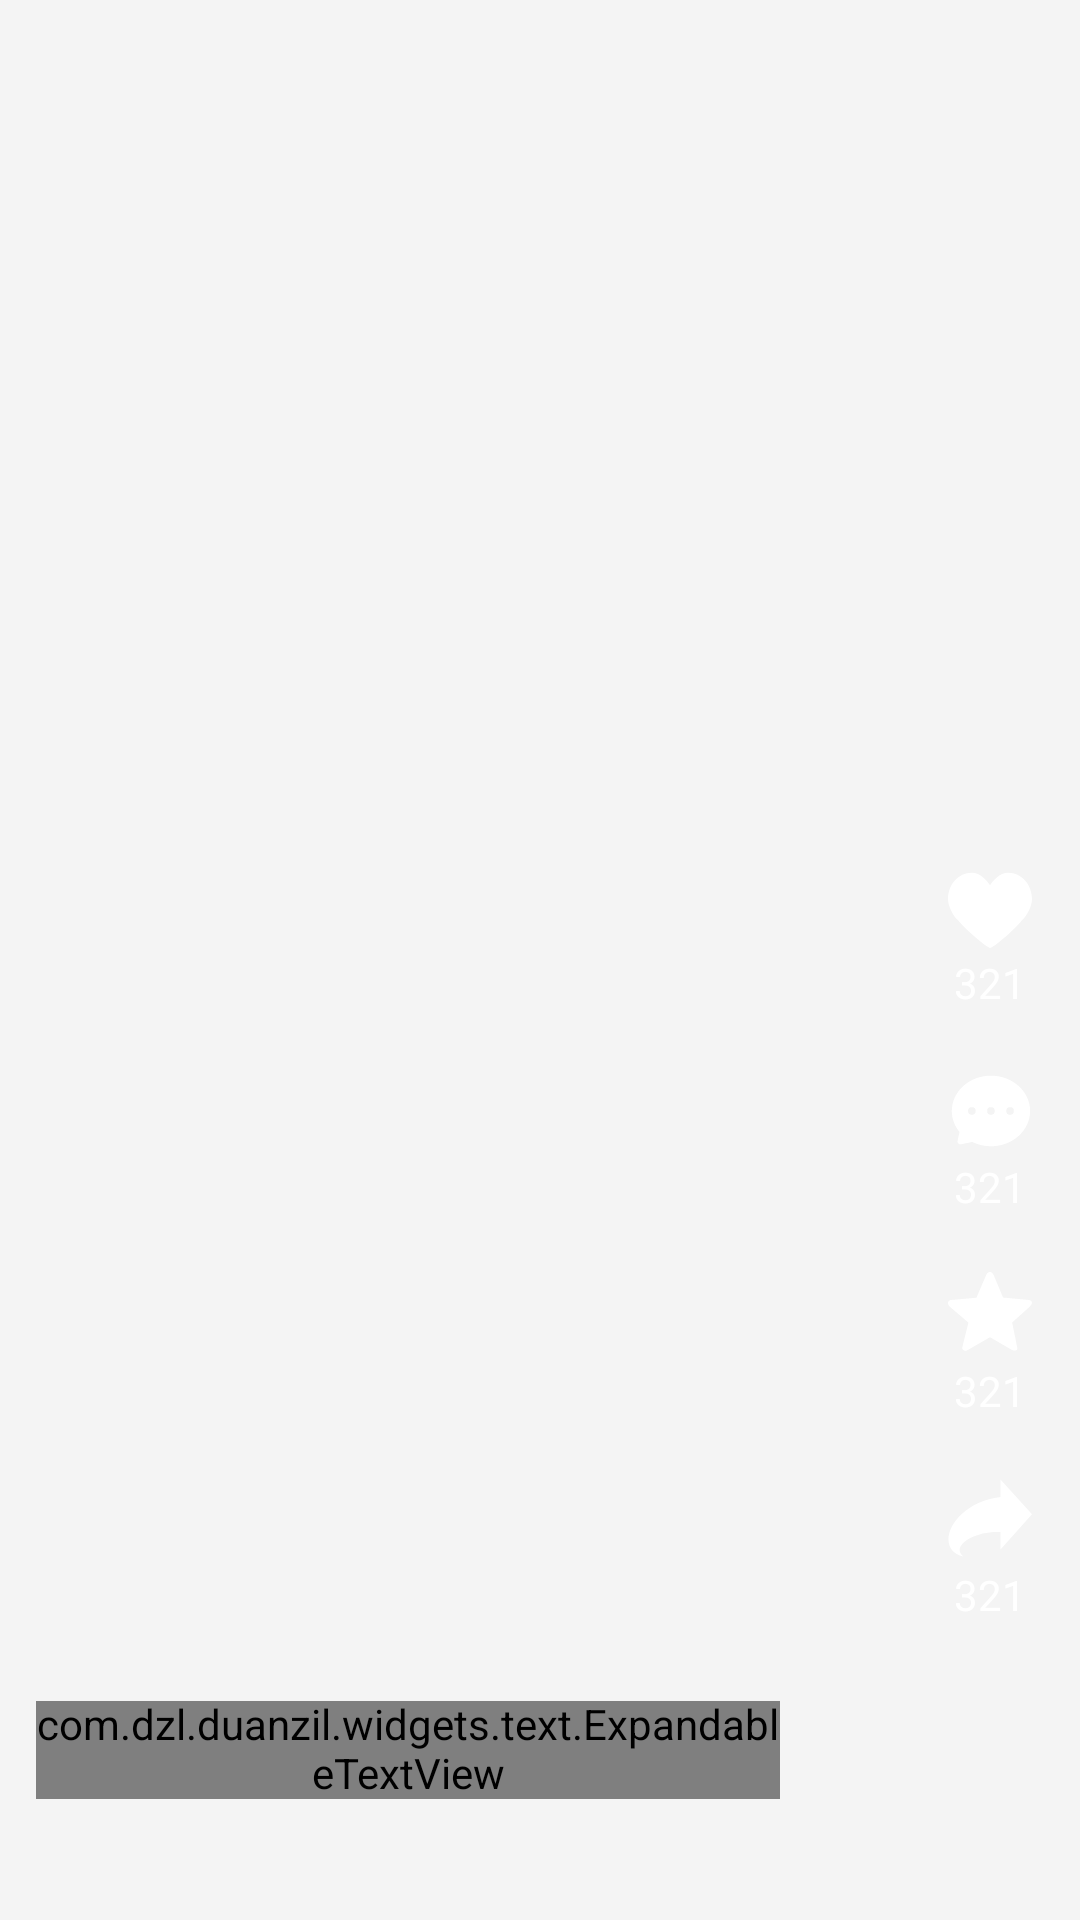

Android layout source for this screen:
<!-- AndroidManifest.xml: application theme AppTheme -->
<!-- res/layout/frag_video_tab_item.xml -->
<?xml version="1.0" encoding="utf-8"?>
<layout xmlns:android="http://schemas.android.com/apk/res/android"
    xmlns:app="http://schemas.android.com/apk/res-auto">

    <data>

    </data>

    <androidx.constraintlayout.widget.ConstraintLayout
        android:layout_width="match_parent"
        android:layout_height="match_parent">

        <com.dzl.duanzil.widgets.text.ExpandableTextView
            android:id="@+id/content"
            android:layout_width="0dp"
            android:layout_height="wrap_content"
            android:layout_marginEnd="@dimen/dp_100"
            android:layout_marginBottom="@dimen/dp_8"
            android:textColor="@color/textWhiteColor"
            android:textSize="@dimen/sp_16"
            app:layout_constraintBottom_toTopOf="@id/name"
            app:layout_constraintLeft_toLeftOf="@id/name"
            app:layout_constraintRight_toRightOf="parent" />


        <androidx.appcompat.widget.AppCompatTextView
            android:id="@+id/name"
            android:layout_width="match_parent"
            android:layout_height="wrap_content"
            android:layout_marginStart="@dimen/dp_12"
            android:layout_marginEnd="@dimen/dp_180"
            android:layout_marginBottom="@dimen/dp_16"
            android:ellipsize="marquee"
            android:singleLine="true"
            android:textColor="@color/textWhiteColor"
            android:marqueeRepeatLimit="marquee_forever"
            android:textSize="@dimen/sp_14"
            app:layout_constraintBottom_toBottomOf="parent"
            app:layout_constraintLeft_toLeftOf="parent" />


        <androidx.appcompat.widget.AppCompatImageView
            android:id="@+id/music_img"
            android:layout_width="@dimen/dp_40"
            android:layout_height="@dimen/dp_40"
            android:layout_marginEnd="@dimen/dp_16"
            android:layout_marginBottom="@dimen/dp_16"
            app:layout_constraintBottom_toBottomOf="parent"
            app:layout_constraintRight_toRightOf="parent" />


        <androidx.appcompat.widget.AppCompatImageView
            android:id="@+id/share_img"
            android:layout_width="@dimen/dp_28"
            android:layout_height="@dimen/dp_28"
            android:layout_marginEnd="@dimen/dp_16"
            android:layout_marginBottom="@dimen/dp_120"
            app:layout_constraintBottom_toBottomOf="parent"
            app:layout_constraintRight_toRightOf="parent"
            app:srcCompat="@drawable/video_share_icon" />


        <androidx.appcompat.widget.AppCompatTextView
            android:id="@+id/share_text"
            android:layout_width="wrap_content"
            android:layout_height="wrap_content"
            android:layout_marginTop="@dimen/dp_4"
            android:text="321"
            android:textColor="@color/textWhiteColor"
            android:textSize="@dimen/sp_12"
            app:layout_constraintLeft_toLeftOf="@id/share_img"
            app:layout_constraintRight_toRightOf="@id/share_img"
            app:layout_constraintTop_toBottomOf="@id/share_img" />


        <androidx.appcompat.widget.AppCompatImageView
            android:id="@+id/collect_img"
            android:layout_width="@dimen/dp_28"
            android:layout_height="@dimen/dp_28"
            android:layout_marginBottom="@dimen/dp_40"
            app:layout_constraintBottom_toTopOf="@id/share_img"
            app:layout_constraintLeft_toLeftOf="@id/share_img"
            app:layout_constraintRight_toRightOf="@id/share_img"
            app:srcCompat="@drawable/video_collect_icon" />


        <androidx.appcompat.widget.AppCompatTextView
            android:id="@+id/collect_text"
            android:layout_width="wrap_content"
            android:layout_height="wrap_content"
            android:layout_marginTop="@dimen/dp_4"
            android:text="321"
            android:textColor="@color/textWhiteColor"
            android:textSize="@dimen/sp_12"
            app:layout_constraintLeft_toLeftOf="@id/collect_img"
            app:layout_constraintRight_toRightOf="@id/collect_img"
            app:layout_constraintTop_toBottomOf="@id/collect_img" />


        <androidx.appcompat.widget.AppCompatImageView
            android:id="@+id/comment_img"
            android:layout_width="@dimen/dp_28"
            android:layout_height="@dimen/dp_28"
            android:layout_marginBottom="@dimen/dp_40"
            app:layout_constraintBottom_toTopOf="@id/collect_img"
            app:layout_constraintLeft_toLeftOf="@id/share_img"
            app:layout_constraintRight_toRightOf="@id/share_img"
            app:srcCompat="@drawable/video_comment_icon" />


        <androidx.appcompat.widget.AppCompatTextView
            android:id="@+id/comment_text"
            android:layout_width="wrap_content"
            android:layout_height="wrap_content"
            android:layout_marginTop="@dimen/dp_4"
            android:text="321"
            android:textColor="@color/textWhiteColor"
            android:textSize="@dimen/sp_12"
            app:layout_constraintLeft_toLeftOf="@id/comment_img"
            app:layout_constraintRight_toRightOf="@id/comment_img"
            app:layout_constraintTop_toBottomOf="@id/comment_img" />


        <androidx.appcompat.widget.AppCompatImageView
            android:id="@+id/like_img"
            android:layout_width="@dimen/dp_28"
            android:layout_height="@dimen/dp_28"
            android:layout_marginBottom="@dimen/dp_40"
            app:layout_constraintBottom_toTopOf="@id/comment_img"
            app:layout_constraintLeft_toLeftOf="@id/share_img"
            app:layout_constraintRight_toRightOf="@id/share_img"
            app:srcCompat="@drawable/video_like_off_icon" />


        <androidx.appcompat.widget.AppCompatTextView
            android:id="@+id/like_text"
            android:layout_width="wrap_content"
            android:layout_height="wrap_content"
            android:layout_marginTop="@dimen/dp_4"
            android:text="321"
            android:textColor="@color/textWhiteColor"
            android:textSize="@dimen/sp_12"
            app:layout_constraintLeft_toLeftOf="@id/like_img"
            app:layout_constraintRight_toRightOf="@id/like_img"
            app:layout_constraintTop_toBottomOf="@id/like_img" />


        <androidx.appcompat.widget.AppCompatImageView
            android:id="@+id/avatar"
            android:layout_width="@dimen/dp_48"
            android:layout_height="@dimen/dp_48"
            android:layout_marginBottom="@dimen/dp_20"
            app:layout_constraintBottom_toTopOf="@id/like_img"
            app:layout_constraintLeft_toLeftOf="@id/like_img"
            app:layout_constraintRight_toRightOf="@id/like_img" />


    </androidx.constraintlayout.widget.ConstraintLayout>
</layout>
<!-- resources referenced by this layout -->
<resources>
  <color name="textWhiteColor">#FFFFFFFF</color>
  <dimen name="dp_100">100dp</dimen>
  <dimen name="dp_12">12dp</dimen>
  <dimen name="dp_120">120dp</dimen>
  <dimen name="dp_16">16dp</dimen>
  <dimen name="dp_180">180dp</dimen>
  <dimen name="dp_20">20dp</dimen>
  <dimen name="dp_28">28dp</dimen>
  <dimen name="dp_4">4dp</dimen>
  <dimen name="dp_40">40dp</dimen>
  <dimen name="dp_48">48dp</dimen>
  <dimen name="dp_8">8dp</dimen>
  <!-- drawable video_collect_icon (drawable) -->
  <vector xmlns:android="http://schemas.android.com/apk/res/android"
      android:width="200dp"
      android:height="200dp"
      android:viewportWidth="1024"
      android:viewportHeight="1024">
    <path
        android:pathData="M781.2,616q17.3,80.6 30.6,145.8 6.1,27.5 11.2,55.1t9.7,50 7.6,38.2 4.1,19.9q3.1,20.4 -9.2,27t-27.5,6.6q-5.1,0 -14.8,-3.6t-14.8,-5.6l-266.2,-155q-72.4,42.8 -131.6,76.5 -25.5,14.3 -50.5,28.6t-45.4,26.5 -35.2,20.4 -19.9,10.2q-10.2,5.1 -20.9,3.6t-19.4,-7.6 -12.7,-14.8 -2,-17.8q1,-4.1 5.1,-19.9t9.2,-37.7 11.7,-48.4 13.8,-54.1q15.3,-63.2 34.7,-142.8 -60.2,-52 -108.1,-92.8 -20.4,-17.3 -40.3,-34.2t-35.7,-30.6 -26,-22.4 -11.2,-9.7q-12.2,-11.2 -20.9,-25t-6.6,-28 11.2,-22.4 20.4,-10.2l315.2,-28.6 117.3,-273.3q6.1,-16.3 17.3,-28t30.6,-11.7q10.2,0 17.8,4.6t12.7,10.7 8.7,12.2 5.6,10.2l114.2,273.3 315.2,29.6q20.4,5.1 28.6,12.2t8.2,22.4q0,14.3 -8.7,25t-21.9,26z"
        android:fillColor="#ffffff"/>
  </vector>
  <!-- drawable video_comment_icon (drawable) -->
  <vector xmlns:android="http://schemas.android.com/apk/res/android"
      android:width="200dp"
      android:height="200dp"
      android:viewportWidth="1024"
      android:viewportHeight="1024">
    <path
        android:pathData="M523.6,954.2c-79.5,0 -158.1,-18.3 -228.3,-52.9l-136.9,28.8a34.9,34.9 0,0 1,-41.4 -41.3l23,-109.4C78.8,704.9 46.5,616.8 46.5,523.6 46.5,286.2 260.6,93.1 523.6,93.1 786.7,93.1 1000.7,286.2 1000.7,523.6 1000.7,761 786.7,954.2 523.6,954.2zM756.4,570.2a46.5,46.5 0,1 0,-0 -93.1A46.5,46.5 0,0 0,756.4 570.2zM523.6,570.2a46.5,46.5 0,1 0,-0 -93.1A46.5,46.5 0,0 0,523.6 570.2zM290.9,570.2a46.5,46.5 0,1 0,-0 -93.1A46.5,46.5 0,0 0,290.9 570.2z"
        android:fillColor="#ffffff"/>
  </vector>
  <!-- drawable video_like_off_icon (drawable) -->
  <vector xmlns:android="http://schemas.android.com/apk/res/android"
      android:width="200dp"
      android:height="200dp"
      android:viewportWidth="1024"
      android:viewportHeight="1024">
    <path
        android:pathData="M736.1,106.3c-110.6,0 -189.9,99.7 -224.1,152.4 -34.2,-52.7 -113.4,-152.4 -224.1,-152.4C129.1,106.3 0,249.4 0,425.2c0,82.2 55.8,200.1 123.5,261.8C217.1,807.4 480.5,1024 513,1024c33.1,0 290.7,-212.4 386.1,-335.5C968,625.7 1024,507.6 1024,425.2c0,-175.9 -129.1,-319 -287.9,-319z"
        android:fillColor="#ffffff"/>
  </vector>
  <!-- drawable video_share_icon (drawable) -->
  <vector xmlns:android="http://schemas.android.com/apk/res/android"
      android:width="200dp"
      android:height="200dp"
      android:viewportWidth="1024"
      android:viewportHeight="1024">
    <path
        android:pathData="M640,682.7v213.3l384,-429.3L640,42.7v213.3C39.7,329 -185.5,900.6 187.5,980.5 25.2,855.3 326.2,663 640,682.7z"
        android:fillColor="#ffffff"/>
  </vector>
  <color name="skin_page_background">#FFF4F4F4</color>
  <color name="transparent">#00000000</color>
  <color name="skin_primary">#FFFF9800</color>
  <color name="textColor">#FF111A34</color>
  <color name="textMinorColor">#FF666F83</color>
</resources>
